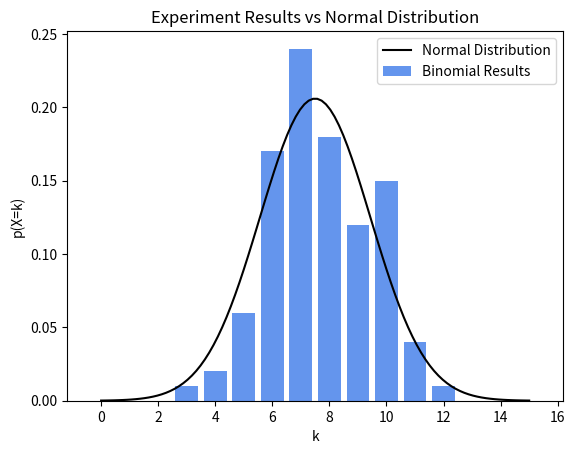

Here is the Python script that generated this plot:
import random 
import matplotlib.pyplot as plt
import numpy as np
from scipy.stats import norm
import math

N = 100 # Number of balls
n = 15 # Number of levels


board = [0 for x in range(n + 1)] 
for i in range(N):
    # For each ball simulate a Galton board
    x = 0
    for j in range(n):
       x += random.randint(0, 1)
    board[x] += 1


# CALCULATE MININGFULL PARAMETERS

# Calcualte the mean
exp_mean = 0
for x in range(n+1):
    exp_mean += x*board[x]
exp_mean = exp_mean/N

# Calculate the standard deviation
exp_std_dev = 0
for x in range(n +1):
    exp_std_dev += board[x] * (x - exp_mean)**2
exp_std_dev = math.sqrt(exp_std_dev/N)

print('experiment mean: ', exp_mean)
print('experiment standard deviation: ', exp_std_dev)

# Scale the results
scaled_board =[board[x]/N for x in range(n + 1)]


# NORMAL DISTRIBUTION
mean = n/2
std_dev = math.sqrt(n)/2

print('Gaussian mean: ', mean)
print('Gaussian standard deviation: ', std_dev)
 
x = np.linspace(0, n, 100)
normal_dist = norm.pdf(x, mean, std_dev)

# Calculate the mean quadratic error of the predictions with respect to the nornal function
mean_quadratic_error = 0
for i in range(n):
    mean_quadratic_error += (scaled_board[i] - normal_dist[i])**2
mean_quadratic_error = math.sqrt(mean_quadratic_error)/N
print('Mean quadratic error: ', mean_quadratic_error)


# PLOT THE RESULTS

# Plot the experiment results
plt.bar(range(len(scaled_board)), scaled_board, label='Binomial Results', color='#6495ED')

# Plot the normal distribution
plt.plot(x, normal_dist, color='black', label='Normal Distribution')
plt.xlabel('k')
plt.ylabel('p(X=k)')
plt.title('Experiment Results vs Normal Distribution')

plt.legend()
plt.show()